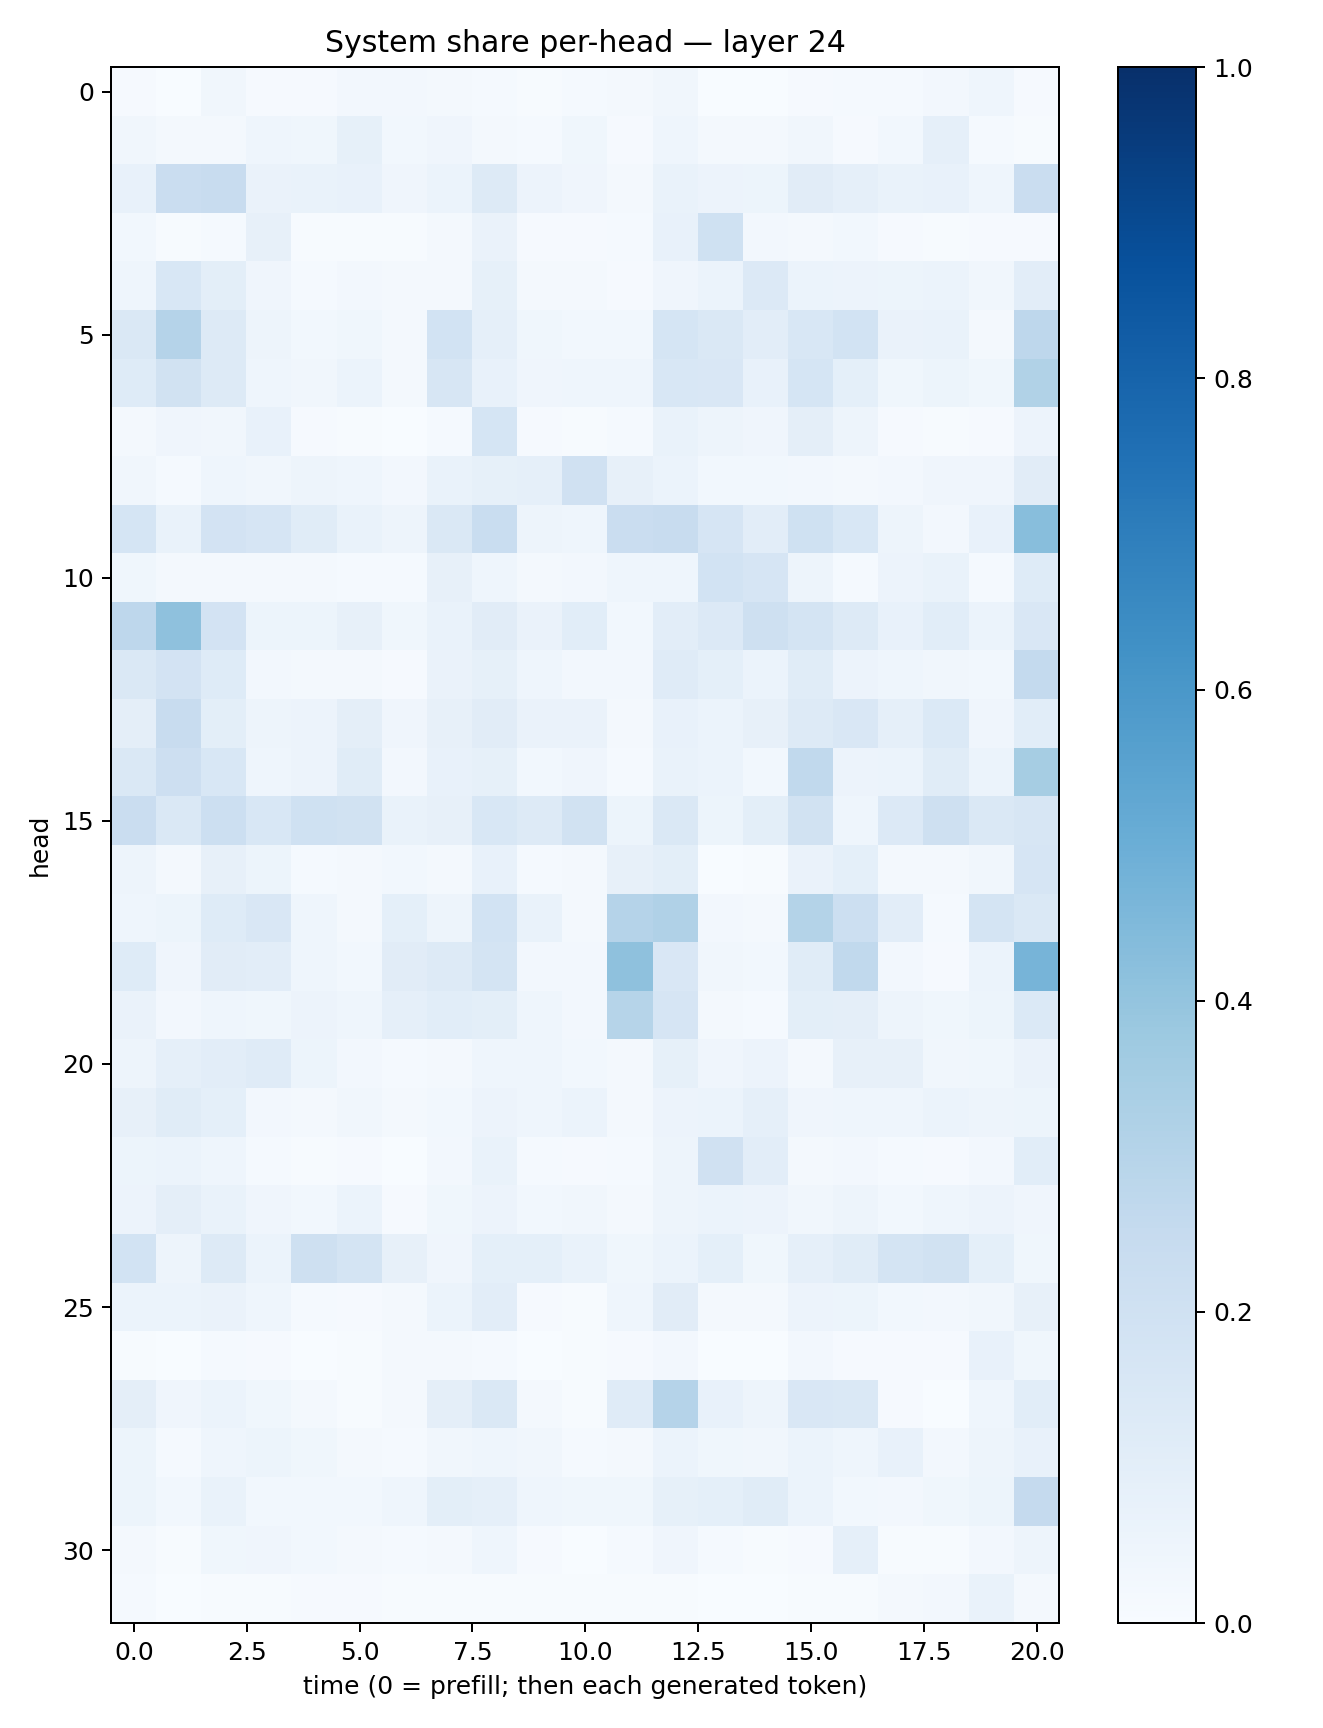

Source data for this figure (header and first rows):
0.010323954, 0.003868002, 0.03465117, 0.009197851, 0.011201365, 0.02703836, 0.023453387, 0.02228858, 0.0117475195, 0.007420246, 0.014919969, 0.019016862, 0.03181552, 0.0022509934, 0.0028209381, 0.008546837, 0.014713177, 0.011733345, 0.026306244, 0.043907825, 0.008977354
0.03222, 0.0215, 0.0193, 0.04503, 0.03906, 0.08322, 0.0287, 0.04129, 0.01867, 0.01228, 0.03789, 0.009736, 0.04548, 0.02208, 0.01652, 0.03505, 0.01081, 0.0281, 0.08653, 0.01418, 0.004175
0.07117, 0.2271, 0.2372, 0.06414, 0.06816, 0.0762, 0.04051, 0.0599, 0.131, 0.05625, 0.0417, 0.0209, 0.07024, 0.05645, 0.05115, 0.11, 0.08849, 0.06704, 0.0776, 0.04669, 0.2276
0.0283, 0.006142, 0.01296, 0.08172, 0.006837, 0.005203, 0.004383, 0.0203, 0.06324, 0.009768, 0.00858, 0.01204, 0.07064, 0.2024, 0.02732, 0.01733, 0.02919, 0.009597, 0.006071, 0.009682, 0.00841
0.04345, 0.1533, 0.09881, 0.0402, 0.01476, 0.02683, 0.01585, 0.02039, 0.08433, 0.02078, 0.02059, 0.009388, 0.04207, 0.05938, 0.1355, 0.05985, 0.0574, 0.05136, 0.06035, 0.03265, 0.1023
0.1422, 0.3026, 0.1271, 0.04731, 0.02906, 0.03643, 0.01649, 0.1871, 0.08634, 0.03573, 0.02841, 0.0306, 0.17, 0.1412, 0.1034, 0.1541, 0.1875, 0.06633, 0.06987, 0.02235, 0.274
0.1233, 0.1917, 0.1298, 0.0446, 0.03149, 0.05873, 0.01834, 0.1628, 0.07331, 0.04018, 0.04454, 0.04509, 0.156, 0.1504, 0.07207, 0.171, 0.091, 0.03859, 0.05454, 0.03563, 0.3142
0.02255, 0.04151, 0.03288, 0.07215, 0.009413, 0.004385, 0.00246, 0.01523, 0.171, 0.009402, 0.006478, 0.0154, 0.06796, 0.04826, 0.04023, 0.09573, 0.04733, 0.00863, 0.005413, 0.01, 0.0548
0.03424, 0.01373, 0.04407, 0.03345, 0.05043, 0.04368, 0.02461, 0.06942, 0.08226, 0.08822, 0.1958, 0.08165, 0.05884, 0.028, 0.02815, 0.02488, 0.01563, 0.02612, 0.04023, 0.03954, 0.1125
0.1692, 0.06923, 0.1804, 0.1669, 0.1156, 0.0673, 0.0483, 0.1452, 0.2329, 0.04799, 0.04496, 0.2286, 0.2374, 0.1659, 0.1016, 0.2007, 0.156, 0.05014, 0.02395, 0.07586, 0.426
0.03898, 0.01577, 0.02136, 0.02235, 0.0173, 0.01227, 0.0123, 0.07865, 0.04426, 0.02254, 0.02715, 0.04643, 0.04483, 0.186, 0.1673, 0.04726, 0.01344, 0.05556, 0.06897, 0.01318, 0.1224
0.2767, 0.4127, 0.1829, 0.05423, 0.05284, 0.08134, 0.03578, 0.06777, 0.1118, 0.06393, 0.1091, 0.03109, 0.105, 0.1366, 0.2043, 0.1757, 0.1277, 0.07533, 0.1085, 0.06212, 0.1488
0.1455, 0.1812, 0.1225, 0.02701, 0.02267, 0.0217, 0.01141, 0.06578, 0.08529, 0.04306, 0.02644, 0.02432, 0.1199, 0.09253, 0.06072, 0.1138, 0.05667, 0.04664, 0.03444, 0.03073, 0.2567
0.09487, 0.24, 0.09835, 0.04823, 0.05706, 0.09525, 0.04216, 0.08, 0.1116, 0.0654, 0.06292, 0.01791, 0.07123, 0.0612, 0.08051, 0.1315, 0.1515, 0.08736, 0.1386, 0.04193, 0.106
0.1471, 0.2142, 0.1542, 0.04565, 0.0557, 0.114, 0.02463, 0.07622, 0.08229, 0.02874, 0.04173, 0.012, 0.06653, 0.06133, 0.02777, 0.262, 0.0576, 0.05897, 0.1171, 0.05886, 0.3483
0.2293, 0.1469, 0.2171, 0.1543, 0.1996, 0.195, 0.06905, 0.07854, 0.1557, 0.126, 0.1931, 0.05405, 0.1429, 0.05319, 0.09769, 0.188, 0.04316, 0.1336, 0.2067, 0.1458, 0.1588
0.04867, 0.01947, 0.07849, 0.05275, 0.01271, 0.02061, 0.02851, 0.01727, 0.07737, 0.01228, 0.02331, 0.08097, 0.1008, 0.003107, 0.006369, 0.06477, 0.09297, 0.01582, 0.01709, 0.0333, 0.1671
0.04598, 0.05096, 0.1211, 0.1492, 0.04637, 0.02231, 0.08987, 0.05007, 0.1871, 0.0699, 0.02213, 0.3039, 0.3187, 0.02405, 0.02162, 0.3081, 0.2154, 0.1043, 0.01417, 0.1729, 0.1455
0.1218, 0.04068, 0.1131, 0.1044, 0.0458, 0.0286, 0.1131, 0.1296, 0.1729, 0.02385, 0.02701, 0.4139, 0.1501, 0.03444, 0.02885, 0.1168, 0.2635, 0.02725, 0.01072, 0.06027, 0.469
0.06486, 0.02485, 0.04492, 0.03905, 0.05841, 0.04519, 0.08978, 0.1081, 0.1011, 0.04675, 0.02584, 0.2992, 0.1659, 0.02121, 0.01281, 0.1003, 0.09644, 0.04812, 0.038, 0.05422, 0.1403
0.04984, 0.08837, 0.1053, 0.118, 0.05324, 0.02731, 0.01463, 0.01673, 0.04527, 0.0447, 0.02755, 0.02189, 0.08373, 0.04263, 0.05645, 0.01989, 0.08018, 0.07921, 0.03449, 0.03592, 0.06402
0.0784, 0.1158, 0.09182, 0.02352, 0.02197, 0.03411, 0.01935, 0.02899, 0.05793, 0.04307, 0.05914, 0.01991, 0.05629, 0.05957, 0.08733, 0.04222, 0.04591, 0.04299, 0.0612, 0.04887, 0.05362
0.05412, 0.0603, 0.04547, 0.01197, 0.006703, 0.007856, 0.003825, 0.02424, 0.06831, 0.01559, 0.009133, 0.01399, 0.04915, 0.1975, 0.1036, 0.02185, 0.02378, 0.01561, 0.009407, 0.02429, 0.1088
0.05789, 0.0943, 0.06745, 0.04125, 0.03005, 0.05887, 0.007904, 0.03721, 0.05586, 0.03053, 0.03347, 0.01796, 0.04783, 0.0616, 0.0552, 0.03509, 0.05073, 0.02977, 0.0445, 0.05491, 0.03924
0.1851, 0.04841, 0.1253, 0.06165, 0.2072, 0.1768, 0.08068, 0.04186, 0.09334, 0.09333, 0.07029, 0.03798, 0.06018, 0.09193, 0.0381, 0.08822, 0.1166, 0.1741, 0.1939, 0.09128, 0.03637
0.06085, 0.06064, 0.06578, 0.04476, 0.013, 0.00994, 0.0202, 0.06216, 0.1041, 0.01055, 0.006915, 0.04579, 0.1105, 0.01639, 0.0161, 0.05478, 0.05346, 0.03052, 0.02713, 0.03358, 0.07851
0.005412, 0.001325, 0.01209, 0.01112, 0.003234, 0.007045, 0.01798, 0.02086, 0.01382, 0.003903, 0.006755, 0.01132, 0.0254, 0.001498, 0.002423, 0.02357, 0.008921, 0.009632, 0.008127, 0.07515, 0.03598
0.0974, 0.03925, 0.0623, 0.03823, 0.02081, 0.006179, 0.01594, 0.09384, 0.1474, 0.01955, 0.005438, 0.1188, 0.3026, 0.07104, 0.04932, 0.1523, 0.1444, 0.01027, 0.003743, 0.04456, 0.1088
0.05416, 0.01443, 0.04564, 0.05169, 0.03607, 0.01566, 0.01289, 0.03288, 0.04664, 0.03395, 0.01443, 0.02271, 0.06235, 0.03776, 0.03315, 0.05891, 0.04494, 0.07683, 0.02419, 0.05026, 0.07179
0.05286, 0.02837, 0.06773, 0.02806, 0.02747, 0.02807, 0.04441, 0.09927, 0.08628, 0.04649, 0.03775, 0.03786, 0.08341, 0.09159, 0.1166, 0.06249, 0.03057, 0.02422, 0.03697, 0.05447, 0.2505
0.01937, 0.005157, 0.03645, 0.04162, 0.02955, 0.01681, 0.01232, 0.01634, 0.0446, 0.009575, 0.003605, 0.015, 0.04148, 0.01241, 0.006782, 0.01026, 0.08613, 0.007738, 0.005644, 0.0261, 0.04762
0.01313, 0.002964, 0.006907, 0.004863, 0.01136, 0.009452, 0.006005, 0.005329, 0.004791, 0.00664, 0.007691, 0.005542, 0.005114, 0.002059, 0.003615, 0.005393, 0.005296, 0.01741, 0.02454, 0.06657, 0.01826
